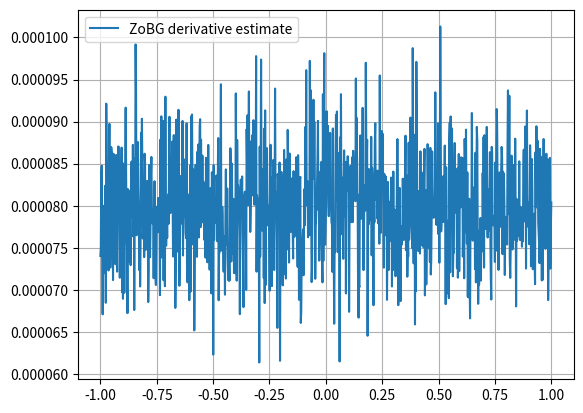

The script that saved this image: (Note: this script raises an exception after producing the figure.)
import numpy as np
import matplotlib.pyplot as plt

rng = np.random.default_rng()
sigma = 0.01
t = 0.1


def coulomb_friction(x):
    return -1 if x < 0 else 1


def smoothed_coulomb_friction(x, t):
    assert t > 0
    return -1 if x < -t / 2 else 1 if x > t / 2 else 2 * x / t


def visualize_coulomb(t):
    x = np.linspace(-1, 1, 1000)
    y1 = np.array([coulomb_friction(l) for l in x])
    y2 = np.array([smoothed_coulomb_friction(l, t) for l in x])

    plt.plot(x, y1, label="Coulomb friction")
    plt.plot(x, y2, label="Smoothed Coulomb friction")

    plt.legend()
    plt.xlabel("Input")
    plt.ylabel("Friction")
    plt.title("Coulomb vs Smoothed Coulomb friction")
    plt.grid(True)
    plt.show()


def zo_gradient(f, x, sigma=0.1, M=100, rng=None):
    rng = np.random.default_rng() if rng is None else rng

    x = np.array([x], dtype=float)
    omegas = rng.normal(loc=0.0, scale=sigma, size=int(M))

    xs = x + omegas
    f_vals = np.array([f(float(xi)) for xi in xs])

    grad_log_p = omegas / sigma**2
    grad_estimate = (f_vals * grad_log_p).mean(axis=0)
    return grad_estimate


def visualize_coulomb_derivatives(M=10000):
    x = np.linspace(-1, 1, 1000)
    y = np.array([zo_gradient(coulomb_friction, l, M) for l in x])
    plt.plot(x, y, label="ZoBG derivative estimate")
    plt.legend()
    plt.grid(True)
    plt.show()


# visualize_estimator_variance(0.1, M=100)
visualize_coulomb_derivatives()
visualize_coulomb()
